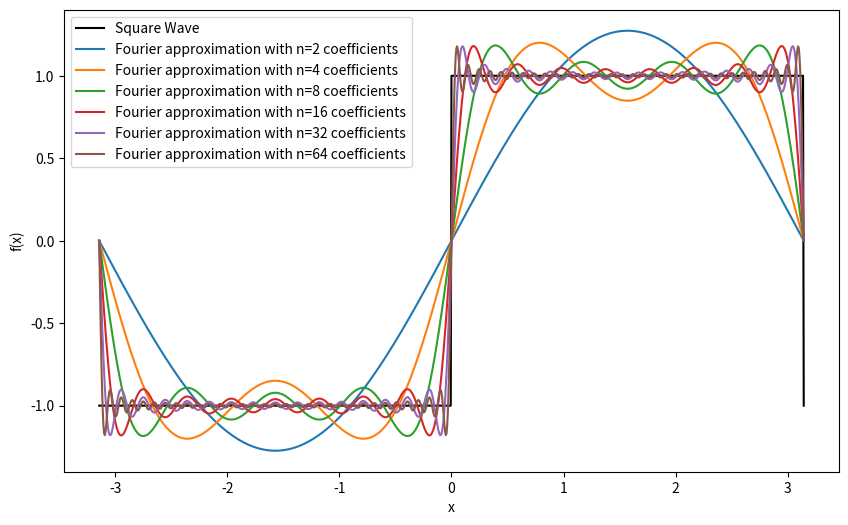
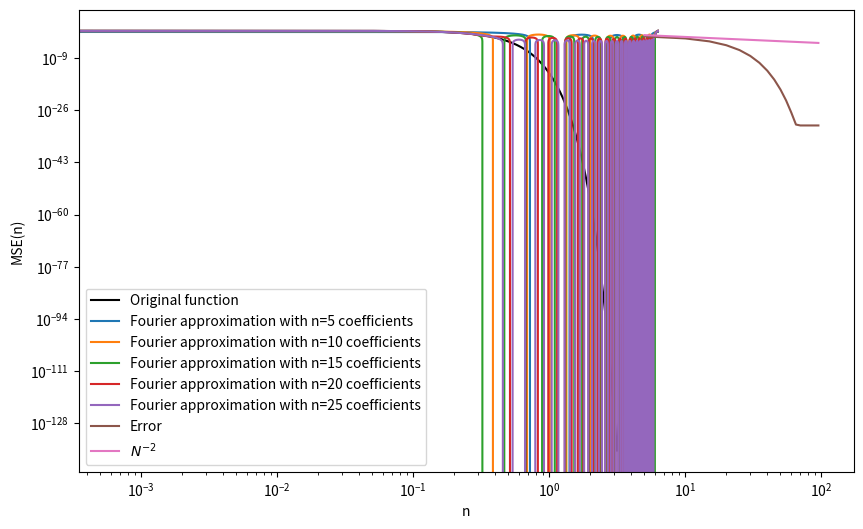

Write Python code to recreate these figures, in order.
import numpy as np

def f(x, L):
    return np.where((x % L) < L/2, 1, -1)

def f_approx(x, L, N):
    s = np.zeros_like(x)
    for n in range(1, N + 1, 2):  # sum over odd n
        B  = 4 / (n * np.pi)
        s += B * np.sin(2 * n * np.pi * x / L)
    return s

import matplotlib.pyplot as plt

L = 2 * np.pi  # period is 2 pi
X = np.linspace(-L/2, L/2, 1001)

# Plotting
plt.figure(figsize=(10, 6))

# Original function
F = f(X, L)
plt.plot(X, F, label='Square Wave', color='k')

# Fourier series approximation
for n in [2,4,8,16,32,64]:
    F_n = f_approx(X, L, n)
    plt.plot(X, F_n,
             label=f'Fourier approximation with n={n} coefficients')

plt.xlabel('x')
plt.ylabel('f(x)')
plt.legend()

# HANDSON: change the nubmer of coefficients above and
#          observe how the Fourier approximations change


def An(f, x, L, n):
    I = f(x) * np.cos(2 * n * np.pi * x / L)
    return (2 / L) * np.trapezoid(I, x)

def Bn(f, x, L, n):
    I = f(x) * np.sin(2 * n * np.pi * x / L)
    return (2 / L) * np.trapezoid(I, x)

def Fourier_coefficients(f, x, L, N):
    A = [An(f, x, L, n) for n in range(0, N)]
    B = [Bn(f, x, L, n) for n in range(0, N)]
    return A, B

def Fourier_series(A, B, L, x):
    s = (A[0]/2) * np.ones_like(x)
    for n, An in enumerate(A[1:],1):
        s += An * np.cos(2 * n * np.pi * x / L)
    for n, Bn in enumerate(B[1:],1):
        s += Bn * np.sin(2 * n * np.pi * x / L)
    return s

def f(x, L=L):
    a = -L/2
    b =  L/2
    x = (x - a) % (b - a) + a
    return np.exp(-x*x*32)

X    = np.linspace(-L/2, L/2, 10_001)
A, B = Fourier_coefficients(f, X, L, 101)

plt.figure(figsize=(10, 6))

# Original function
X = np.linspace(-L, L, 20_001)  # note that we double the domain size for plotting
F = f(X)
plt.plot(X, F, color='k', label='Original function')

# Fourier series approximation
N   = list(range(5,100,5))
F_N = [Fourier_series(A[:n], B[:n], L, X) for n in N]
for n, F_n in list(zip(N, F_N))[:5]:
    plt.plot(X, F_n,
             label=f'Fourier approximation with n={n} coefficients')

plt.xlabel('x')
plt.ylabel('f(x)')
plt.legend()

# HANDSON: change the nubmer of coefficients above and
#          observe how the Fourier approximations change


def mse(F, F_n):
    dF = (F - F_n)
    return np.mean(dF * dF)

Errs = [mse(F, F_n) for F_n in F_N]

plt.loglog(N, Errs,               label='Error')
plt.loglog(N, np.array(N)**(-2.), label=r'$N^{-2}$')

plt.xlabel('n')
plt.ylabel('MSE(n)')
plt.legend()

# HANDSON: Try using different functions and observe how the errors behave.
